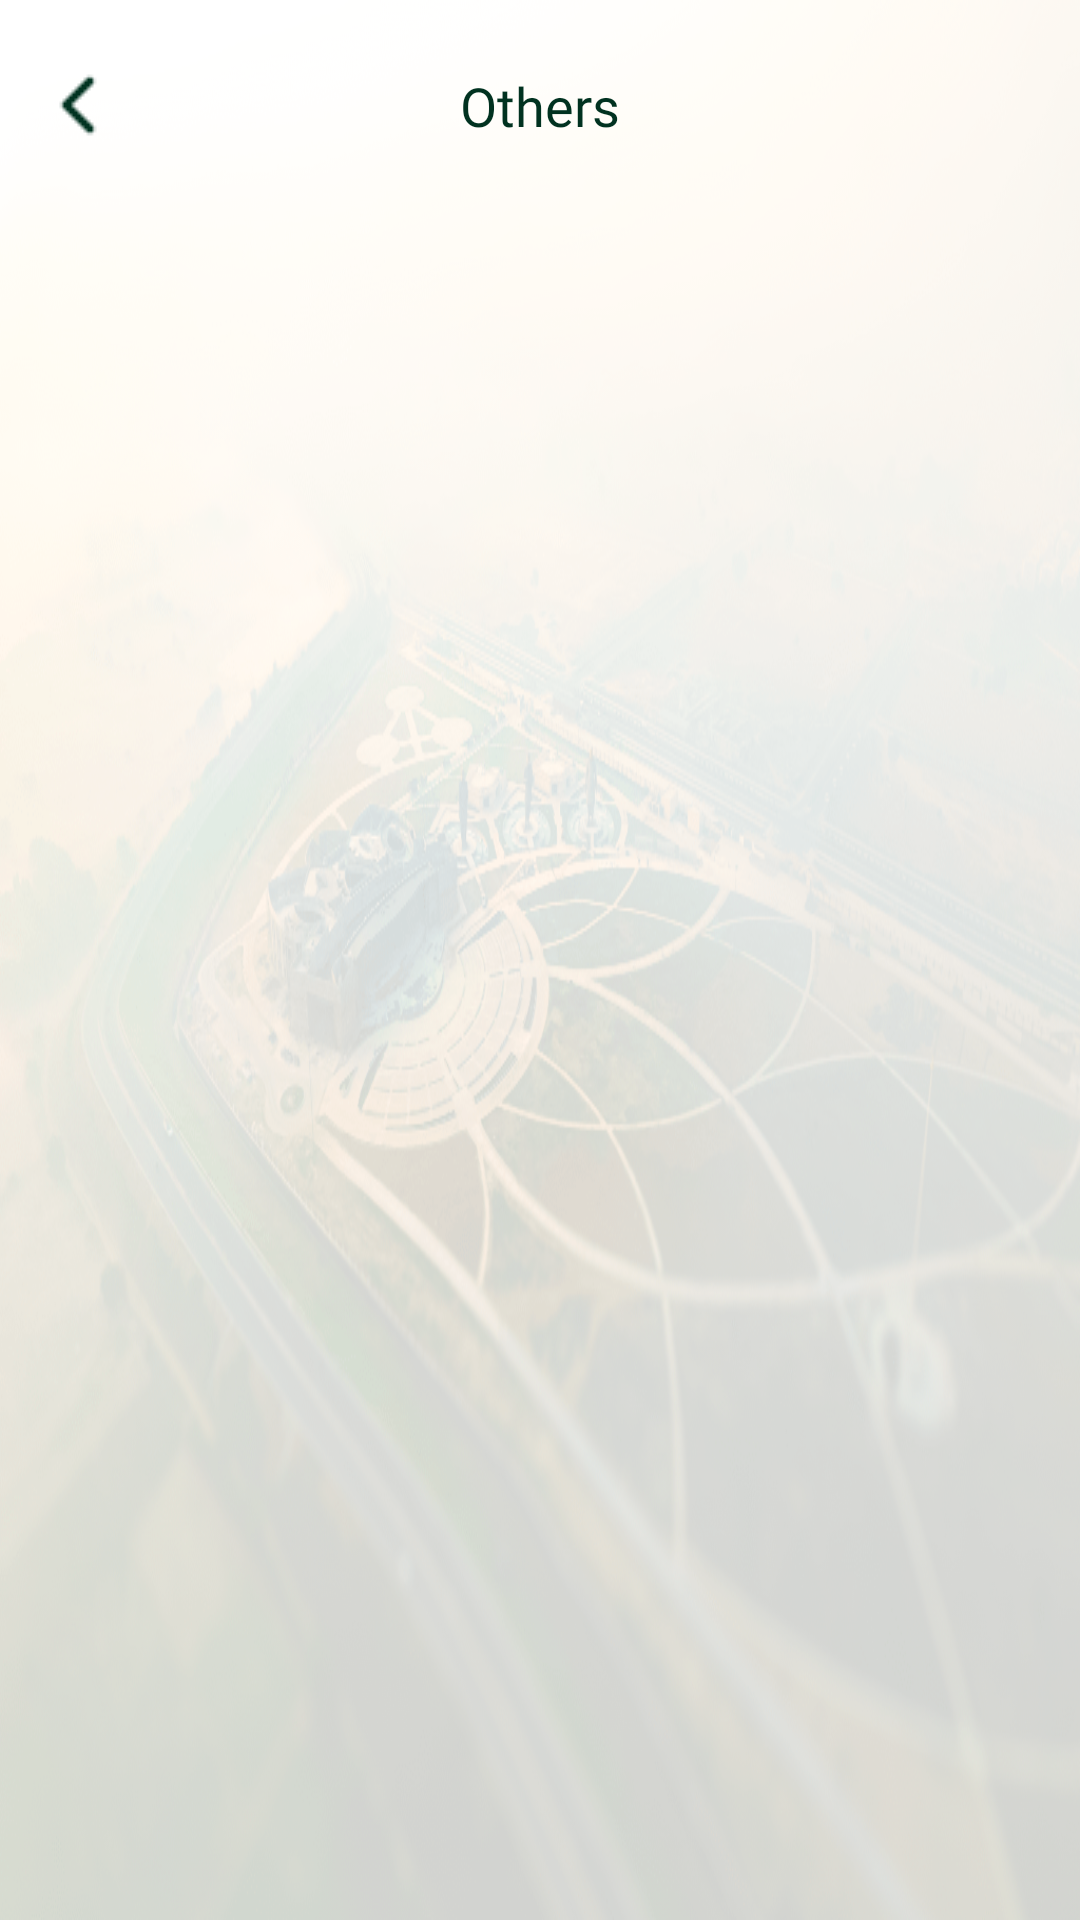

Android layout source for this screen:
<!-- AndroidManifest.xml: application theme Theme.LDA -->
<!-- res/layout/activity_others.xml -->
<?xml version="1.0" encoding="utf-8"?>
<layout xmlns:android="http://schemas.android.com/apk/res/android"
    xmlns:app="http://schemas.android.com/apk/res-auto">

    <androidx.constraintlayout.widget.ConstraintLayout
        android:layout_width="match_parent"
        android:layout_height="match_parent"
        android:background="@drawable/last_01">

        <View
            android:id="@+id/white_overlay"
            android:layout_width="match_parent"
            android:layout_height="match_parent"
            android:background="#80FFFFFF"
            app:layout_constraintTop_toTopOf="parent"
            app:layout_constraintBottom_toBottomOf="parent"
            app:layout_constraintStart_toStartOf="parent"
            app:layout_constraintEnd_toEndOf="parent" />

        
        <androidx.constraintlayout.widget.ConstraintLayout
            android:id="@+id/nav_bar"
            android:layout_width="match_parent"
            android:layout_height="70dp"
            app:layout_constraintTop_toTopOf="parent"
            app:layout_constraintStart_toStartOf="parent"
            app:layout_constraintEnd_toEndOf="parent"
            >

            <TextView
                android:layout_width="wrap_content"
                android:layout_height="wrap_content"
                android:text="Others"
                app:layout_constraintTop_toTopOf="parent"
                app:layout_constraintStart_toStartOf="parent"
                app:layout_constraintEnd_toEndOf="parent"
                app:layout_constraintBottom_toBottomOf="parent"
                android:textSize="18sp"
                android:fontFamily="@font/montserrat_bold"
                android:textColor="@color/primary" />

            <ImageView
                android:id="@+id/back_button"
                android:layout_width="wrap_content"
                android:layout_height="wrap_content"
                android:src="@drawable/left_icon"
                app:layout_constraintTop_toTopOf="parent"
                app:layout_constraintBottom_toBottomOf="parent"
                app:layout_constraintStart_toStartOf="parent"
                android:layout_marginStart="10dp"/>
        </androidx.constraintlayout.widget.ConstraintLayout>

        <ScrollView
            android:layout_width="match_parent"
            android:layout_height="0dp"
            app:layout_constraintTop_toBottomOf="@id/nav_bar"
            app:layout_constraintBottom_toBottomOf="parent">

            <LinearLayout
                android:id="@+id/containerLayout"
                android:layout_width="match_parent"
                android:layout_height="wrap_content"
                android:orientation="vertical"/>
        </ScrollView>


    </androidx.constraintlayout.widget.ConstraintLayout>

</layout>
<!-- resources referenced by this layout -->
<resources>
  <color name="primary">#013220</color>
  <!-- drawable last_01: png bitmap (drawable, 649922 bytes) -->
  <!-- drawable left_icon: png bitmap (drawable, 384 bytes) -->
  <style name="Theme.LDA" parent="Base.Theme.LDA" />
  <style name="Base.Theme.LDA" parent="Theme.MaterialComponents.Light.DarkActionBar">
          
          
          <item name="colorPrimaryDark">@color/primary</item>
          <item name="colorPrimary">@color/primary</item>
          <item name="colorSecondary">@color/secondary</item>
      </style>
  <color name="secondary">#F8B400</color>
</resources>
